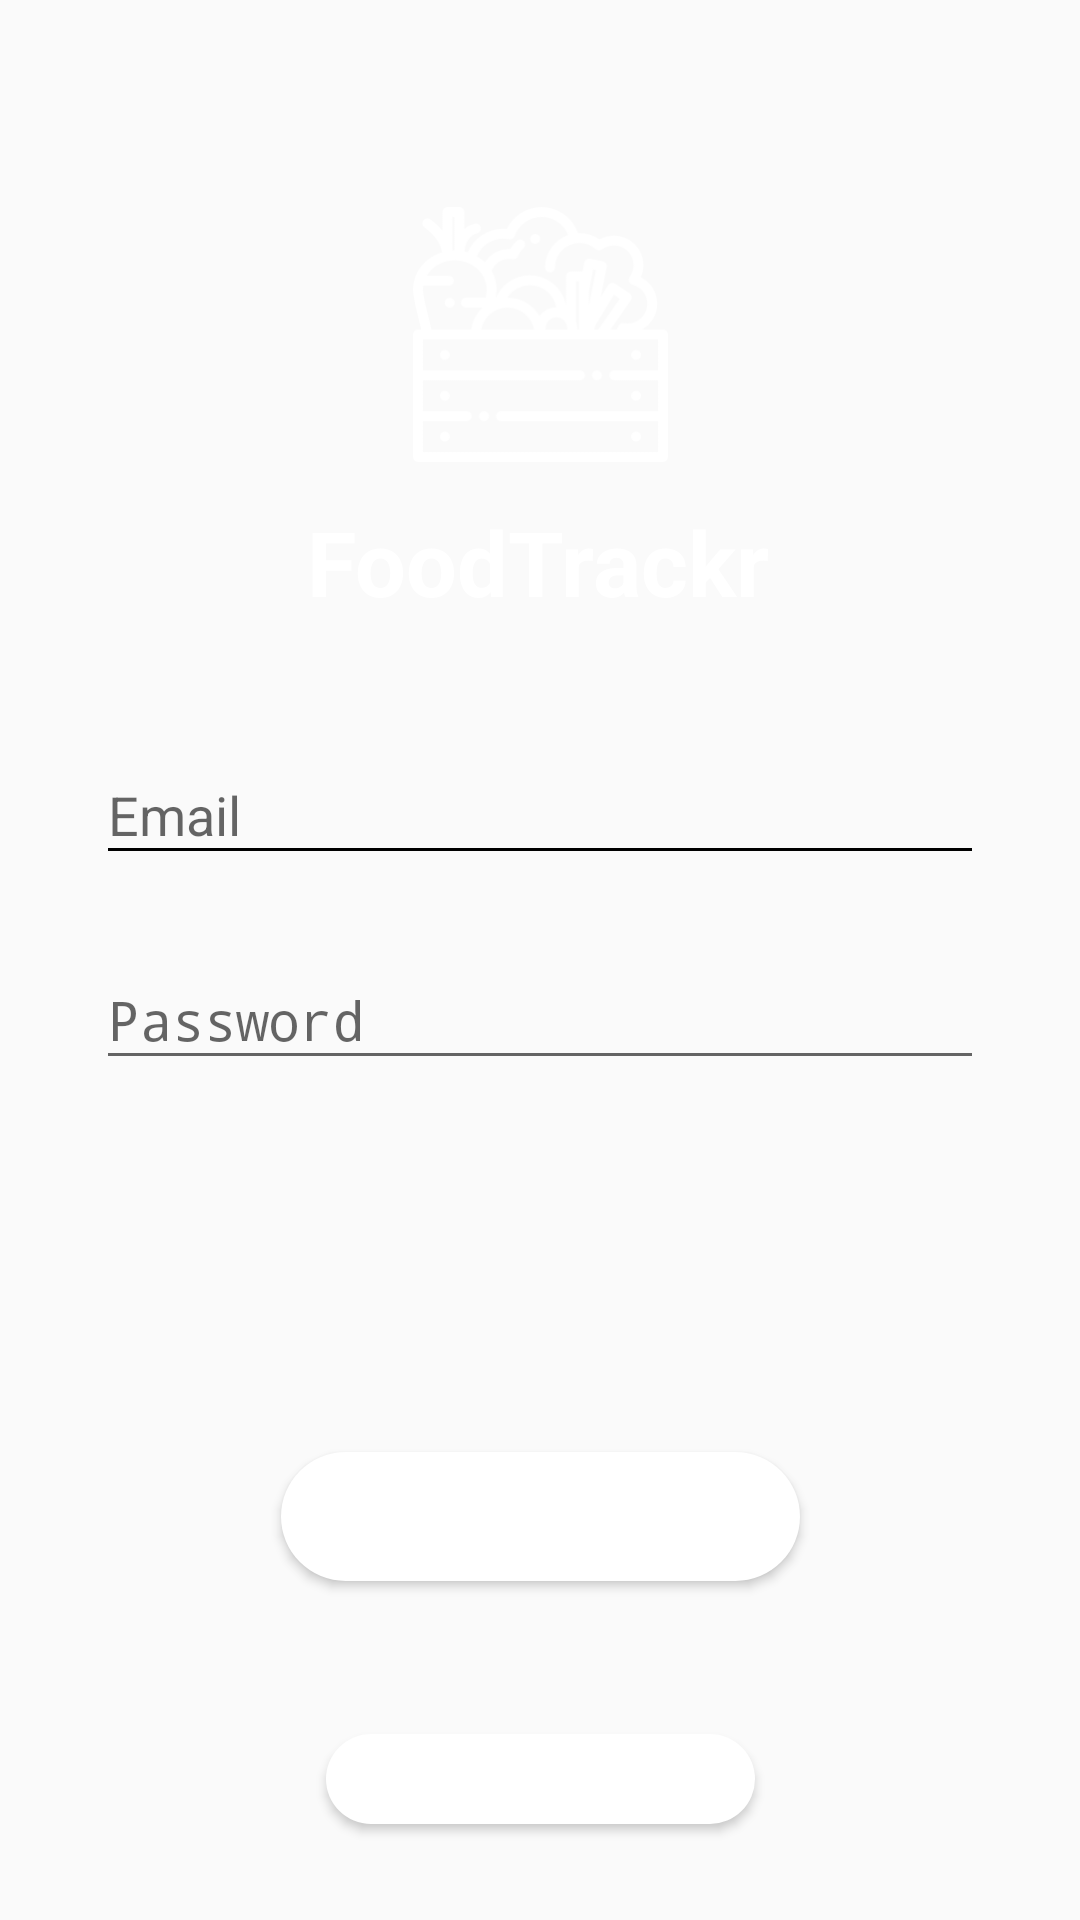

Produce the Android XML layout that renders to this screen, including the resource entries it uses.
<!-- AndroidManifest.xml: activity theme AppTheme.NoActionBar -->
<!-- res/layout/activity_login.xml -->
<?xml version="1.0" encoding="utf-8"?>
<android.support.constraint.ConstraintLayout xmlns:android="http://schemas.android.com/apk/res/android"
    xmlns:app="http://schemas.android.com/apk/res-auto"
    xmlns:tools="http://schemas.android.com/tools"
    android:layout_width="match_parent"
    android:layout_height="match_parent"
    android:accessibilityHeading="false"
    android:gravity="center_horizontal"
    tools:context=".LoginActivity"
    >


    <ImageView
        android:id="@+id/imageView"
        android:layout_width="85dp"
        android:layout_height="95dp"
        android:layout_marginBottom="8dp"
        android:layout_marginEnd="8dp"
        android:layout_marginStart="8dp"
        android:layout_marginTop="64dp"
        android:src="@drawable/logo_white"
        app:layout_constraintBottom_toTopOf="@+id/textView"
        app:layout_constraintEnd_toEndOf="parent"
        app:layout_constraintStart_toStartOf="parent"
        app:layout_constraintTop_toTopOf="parent"
        app:layout_goneMarginTop="30dp" />

    <TextView
        android:id="@+id/textView"
        android:layout_width="wrap_content"
        android:layout_height="wrap_content"
        android:layout_marginEnd="8dp"
        android:layout_marginStart="8dp"
        android:layout_marginTop="8dp"
        android:text="FoodTrackr"
        android:textAlignment="center"
        android:textColor="#FFF"
        android:textSize="30sp"
        android:textStyle="bold"
        app:layout_constraintEnd_toEndOf="parent"
        app:layout_constraintHorizontal_bias="0.497"
        app:layout_constraintStart_toStartOf="parent"
        app:layout_constraintTop_toBottomOf="@+id/imageView" />

    <android.support.design.widget.TextInputLayout
        android:id="@+id/textInputLayout"
        android:layout_width="match_parent"
        android:layout_height="wrap_content"
        android:layout_marginEnd="32dp"
        android:layout_marginStart="32dp"
        android:layout_marginTop="32dp"
        app:layout_constraintEnd_toEndOf="parent"
        app:layout_constraintStart_toStartOf="parent"
        app:layout_constraintTop_toBottomOf="@+id/textView">

        <AutoCompleteTextView
            android:id="@+id/email"
            android:layout_width="match_parent"
            android:layout_height="wrap_content"
            android:backgroundTint="#000"
            android:hint="@string/prompt_email"
            android:inputType="textEmailAddress"
            android:maxLines="1"
            android:singleLine="true"
            android:textAlignment="viewStart"
            android:textColor="#000" />

    </android.support.design.widget.TextInputLayout>

    <android.support.design.widget.TextInputLayout
        android:id="@+id/textInputLayout2"
        android:layout_width="match_parent"
        android:layout_height="wrap_content"
        android:layout_marginBottom="24dp"
        android:layout_marginEnd="32dp"
        android:layout_marginStart="32dp"
        android:layout_marginTop="16dp"
        app:layout_constraintBottom_toTopOf="@+id/sign_in_button"
        app:layout_constraintEnd_toEndOf="parent"
        app:layout_constraintHorizontal_bias="0.0"
        app:layout_constraintStart_toStartOf="parent"
        app:layout_constraintTop_toBottomOf="@+id/textInputLayout"
        app:layout_constraintVertical_chainStyle="spread_inside">

        <EditText
            android:id="@+id/password"
            android:layout_width="match_parent"
            android:layout_height="match_parent"
            android:hint="@string/prompt_password"
            android:imeActionId="6"
            android:imeActionLabel="@string/action_sign_in"
            android:imeOptions="actionUnspecified"
            android:inputType="textPassword"
            android:maxLines="1"
            android:singleLine="true"
            android:textColor="#000" />

    </android.support.design.widget.TextInputLayout>

    <Button
        android:id="@+id/sign_in_button"
        style="?android:textAppearanceSmall"
        android:layout_width="173dp"
        android:layout_height="43dp"
        android:layout_marginBottom="8dp"
        android:layout_marginEnd="75dp"
        android:layout_marginStart="75dp"
        android:layout_marginTop="65dp"
        android:background="@drawable/login_btn"
        android:elevation="10dp"
        android:text="@string/action_sign_in"
        android:textColor="#FFF"
        android:textStyle="bold"
        app:layout_constraintBottom_toTopOf="@+id/register_button"
        app:layout_constraintEnd_toEndOf="parent"
        app:layout_constraintStart_toStartOf="parent"
        app:layout_constraintTop_toBottomOf="@+id/textInputLayout2" />

    <Button
        android:id="@+id/register_button"
        style="?android:textAppearanceSmall"
        android:layout_width="143dp"
        android:layout_height="30dp"
        android:layout_marginBottom="32dp"
        android:layout_marginEnd="8dp"
        android:layout_marginStart="8dp"
        android:layout_marginTop="8dp"
        android:background="@drawable/login_btn"
        android:text="@string/action_register"
        android:textColor="#FFF"
        android:textStyle="bold"
        app:layout_constraintBottom_toBottomOf="parent"
        app:layout_constraintEnd_toEndOf="parent"
        app:layout_constraintStart_toStartOf="parent"
        app:layout_constraintTop_toBottomOf="@+id/sign_in_button" />

</android.support.constraint.ConstraintLayout>
<!-- resources referenced by this layout -->
<resources>
  <!-- drawable login_btn (drawable) -->
  <?xml version="1.0" encoding="utf-8"?>
  <shape xmlns:android="http://schemas.android.com/apk/res/android" android:shape="rectangle" >
      <corners
          android:radius="50dp"
          />
      <solid
          android:color="#FFF"
          />
      <padding
          android:left="0dp"
          android:top="0dp"
          android:right="0dp"
          android:bottom="0dp"
          />
      <size
          android:width="200dp"
          android:height="40dp"
          />
  </shape>
  <!-- drawable logo_white: png bitmap (drawable, 8412 bytes) -->
  <string name="action_register">Register</string>
  <string name="action_sign_in">Sign in</string>
  <string name="prompt_email">Email</string>
  <string name="prompt_password">Password</string>
  <style name="AppTheme.NoActionBar">
          <item name="windowActionBar">false</item>
          <item name="windowNoTitle">true</item>
      </style>
</resources>
